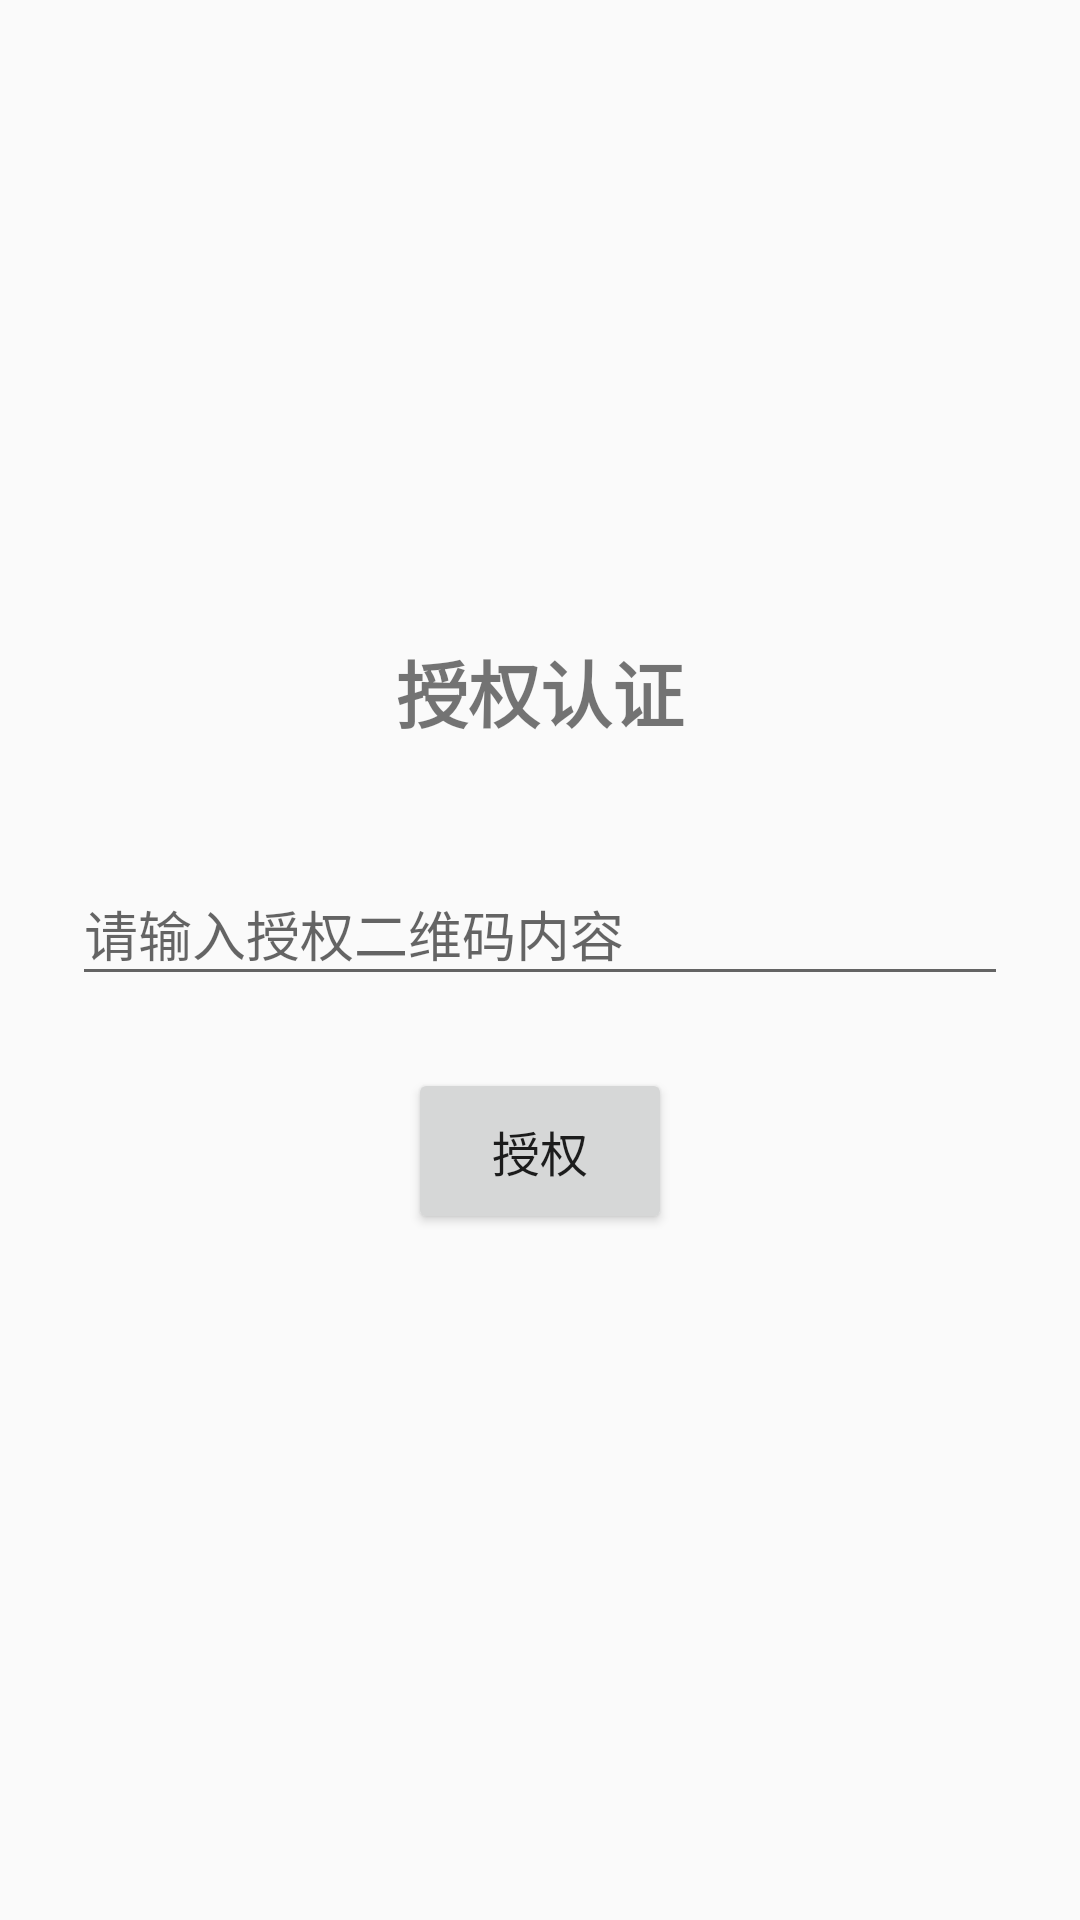

Android layout source for this screen:
<!-- AndroidManifest.xml: activity theme Theme.AppCompat.Light.DarkActionBar -->
<!-- res/layout/activity_auth.xml -->
<?xml version="1.0" encoding="utf-8"?>
<LinearLayout xmlns:android="http://schemas.android.com/apk/res/android"
    xmlns:tools="http://schemas.android.com/tools"
    android:layout_width="match_parent"
    android:layout_height="match_parent"
    android:orientation="vertical"
    android:gravity="center"
    android:padding="24dp"
    tools:context=".AuthActivity">

    <TextView
        android:layout_width="wrap_content"
        android:layout_height="wrap_content"
        android:text="授权认证"
        android:textSize="24sp"
        android:textStyle="bold"
        android:layout_marginBottom="32dp" />

    <com.google.android.material.textfield.TextInputLayout
        android:layout_width="match_parent"
        android:layout_height="wrap_content"
        android:hint="请输入授权二维码内容"
        android:layout_marginBottom="24dp">

        <com.google.android.material.textfield.TextInputEditText
            android:id="@+id/et_qr_code"
            android:layout_width="match_parent"
            android:layout_height="wrap_content"
            android:inputType="text"
            android:maxLines="1" />

    </com.google.android.material.textfield.TextInputLayout>

    <Button
        android:id="@+id/btn_authorize"
        android:layout_width="wrap_content"
        android:layout_height="wrap_content"
        android:text="授权"
        android:textSize="16sp"
        android:padding="16dp"
        android:layout_marginBottom="16dp" />

    <ProgressBar
        android:id="@+id/progress_bar"
        android:layout_width="wrap_content"
        android:layout_height="wrap_content"
        android:visibility="gone" />

</LinearLayout>
<!-- resources referenced by this layout -->
<resources>

</resources>
